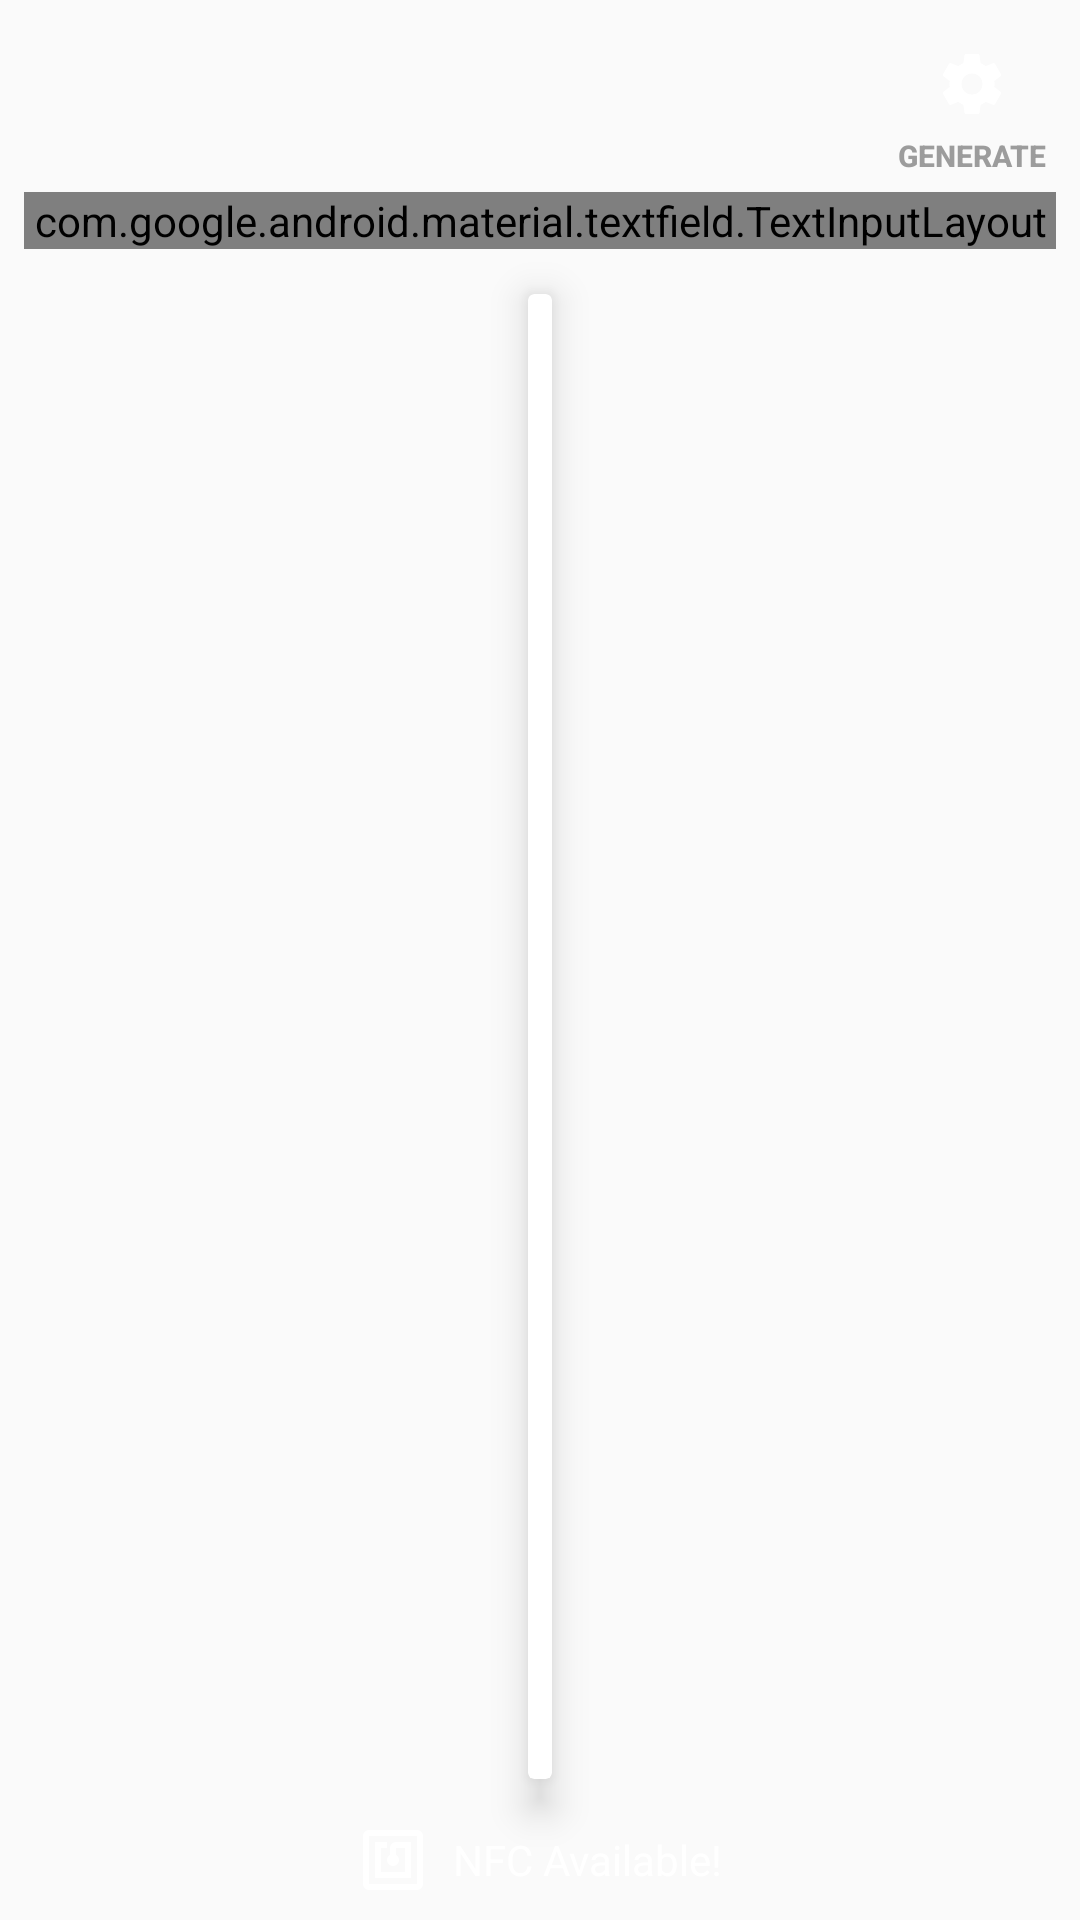

The Android layout XML behind this screen, and the referenced resources:
<!-- AndroidManifest.xml: application theme MyMaterialTheme -->
<!-- res/layout/fragment_receive.xml -->
<?xml version="1.0" encoding="utf-8"?>
<FrameLayout xmlns:android="http://schemas.android.com/apk/res/android"
    xmlns:app="http://schemas.android.com/apk/res-auto"
    xmlns:tools="http://schemas.android.com/tools"
    android:layout_width="match_parent"
    android:layout_height="match_parent">

    <EditText
        android:id="@+id/etDummy"
        android:layout_width="0dp"
        android:layout_height="0dp" />

    <LinearLayout
        android:layout_width="match_parent"
        android:layout_height="match_parent"
        android:layout_margin="8dp"
        android:orientation="vertical">

        <ProgressBar
            android:id="@+id/pbProgress"
            style="@style/Widget.AppCompat.ProgressBar.Horizontal"
            android:layout_width="match_parent"
            android:layout_height="wrap_content"
            android:layout_marginBottom="4dp"
            android:indeterminate="true"
            android:visibility="gone" />

        <LinearLayout
            android:layout_width="match_parent"
            android:layout_height="wrap_content"
            android:gravity="center">

            <TextView
                android:id="@+id/tvAddressLabel"
                style="@style/MoneroLabel.Heading"
                android:layout_width="wrap_content"
                android:layout_height="match_parent"
                android:layout_gravity="center"
                android:text="@string/generate_address_label"
                android:textColor="@color/moneroWhite" />

            <ImageButton
                android:id="@+id/bCopyAddress"
                android:layout_width="wrap_content"
                android:layout_height="wrap_content"
                android:layout_marginStart="8dp"
                android:background="?android:selectableItemBackground"
                android:clickable="false"
                android:src="@drawable/ic_content_nocopy_black_24dp"
                android:tint="@color/moneroWhite" />
        </LinearLayout>

        <LinearLayout
            android:layout_width="match_parent"
            android:layout_height="wrap_content"
            android:layout_marginTop="8dp"
            android:orientation="horizontal"
            android:weightSum="10">

            <TextView
                android:id="@+id/tvAddress"
                style="@style/MoneroText.Medium"
                android:layout_width="match_parent"
                android:layout_height="wrap_content"
                android:layout_gravity="center"
                android:layout_weight="10"
                android:textAlignment="center"
                android:textColor="@color/moneroWhite"
                tools:text="9wZnnNctRc7RaLya1rxykH21dUwfQpNGmVLjAvkvqe7nKT2Mw848AJNGMunW5xjoSZ5vCCU3uDnUoVqSSHxzRtQBE3f6crx" />

            <Button
                android:id="@+id/bSubaddress"
                style="@style/MoneroText.Button.Small"
                android:layout_width="56dp"
                android:layout_height="wrap_content"
                android:layout_gravity="center"
                android:layout_marginStart="8dp"
                android:layout_weight="0"
                android:background="?android:attr/selectableItemBackgroundBorderless"
                android:drawableTop="@drawable/ic_settings_orange_24dp"
                android:text="@string/send_generate_paymentid_hint"
                android:textColor="@color/moneroGray"
                android:visibility="visible" />

        </LinearLayout>

        <com.m2049r.sumowallet.widget.ExchangeView
            android:id="@+id/evAmount"
            android:layout_width="match_parent"
            android:layout_height="0dp"
            android:layout_marginTop="0dp"
            android:layout_marginBottom="0dp"
            android:visibility="invisible"
            android:orientation="vertical" />

        <android.support.design.widget.TextInputLayout
            android:id="@+id/etNotes"
            style="@style/Widget.MaterialComponents.TextInputLayout.FilledBox"
            android:layout_width="match_parent"
            android:layout_height="wrap_content">

            <android.support.design.widget.TextInputEditText
                style="@style/MoneroEdit"
                android:layout_width="match_parent"
                android:layout_height="wrap_content"
                android:visibility="invisible"
                android:hint=""
                android:imeOptions="actionDone"
                android:inputType="textMultiLine"
                android:textAlignment="textStart" />
        </android.support.design.widget.TextInputLayout>

        <RelativeLayout
            android:layout_width="match_parent"
            android:layout_height="match_parent">


            <android.support.v7.widget.CardView xmlns:card_view="http://schemas.android.com/apk/res-auto"
                android:layout_width="wrap_content"
                android:layout_height="match_parent"
                android:layout_above="@id/tvNfc"
                android:layout_alignParentTop="true"
                android:layout_centerHorizontal="true"
                android:layout_margin="15dp"
                android:clickable="true"
                android:focusable="true"
                android:foreground="?android:attr/selectableItemBackground"
                card_view:cardCornerRadius="2dp"
                card_view:cardElevation="8dp"
                card_view:contentPadding="4dp">

                <TextView
                    android:id="@+id/tvQrCode"
                    style="@style/MoneroFab"
                    android:layout_width="wrap_content"
                    android:layout_height="wrap_content"
                    android:layout_gravity="center"
                    android:drawableStart="@drawable/ic_info_outline_gray_24dp"
                    android:drawablePadding="4dp"
                    android:text="@string/label_receive_info_gen_qr_code"
                    android:textAlignment="center"
                    android:textSize="16sp"
                    android:visibility="gone" />

                <ImageView
                    android:id="@+id/qrCode"
                    android:layout_width="match_parent"
                    android:layout_height="match_parent"
                    android:adjustViewBounds="true"
                    android:background="#00000000" />
            </android.support.v7.widget.CardView>

            <TextView
                android:id="@+id/tvNfc"
                android:layout_width="wrap_content"
                android:layout_height="wrap_content"
                android:layout_alignParentBottom="true"
                android:layout_centerHorizontal="true"
                android:drawableStart="@drawable/ic_nfc_black_24dp"
                android:drawablePadding="8dp"
                android:gravity="center"
                android:text="@string/nfc_tag_tap"
                android:textColor="@color/moneroWhite"
                android:visibility="visible" />
        </RelativeLayout>
    </LinearLayout>

    <ImageView
        android:id="@+id/qrCodeFull"
        android:layout_width="match_parent"
        android:layout_height="match_parent"
        android:adjustViewBounds="true"
        android:background="#dd000000"
        android:visibility="gone" />
</FrameLayout>
<!-- resources referenced by this layout -->
<resources>
  <color name="moneroGray">#FD9B9B9B</color>
  <color name="moneroWhite">#ffffff</color>
  <!-- drawable ic_nfc_black_24dp (drawable) -->
  <vector xmlns:android="http://schemas.android.com/apk/res/android"
      android:width="24dp"
      android:height="24dp"
      android:viewportHeight="24.0"
      android:viewportWidth="24.0">
      <path
          android:fillColor="#FFFFFF"
          android:pathData="M20,2L4,2c-1.1,0 -2,0.9 -2,2v16c0,1.1 0.9,2 2,2h16c1.1,0 2,-0.9 2,-2L22,4c0,-1.1 -0.9,-2 -2,-2zM20,20L4,20L4,4h16v16zM18,6h-5c-1.1,0 -2,0.9 -2,2v2.28c-0.6,0.35 -1,0.98 -1,1.72 0,1.1 0.9,2 2,2s2,-0.9 2,-2c0,-0.74 -0.4,-1.38 -1,-1.72L13,8h3v8L8,16L8,8h2L10,6L6,6v12h12L18,6z" />
  </vector>
  <string name="generate_address_label">Public Address</string>
  <string name="label_receive_info_gen_qr_code">Touch for QR Code</string>
  <string name="nfc_tag_tap">NFC Available!</string>
  <string name="send_generate_paymentid_hint">Generate</string>
  <style name="MoneroEdit" parent="MoneroText">
          <item name="android:textColor">?colorPrimary</item>
          <item name="android:backgroundTint">@color/gradientCyan</item>
      </style>
  <style name="MoneroFab" parent="@android:style/TextAppearance.DeviceDefault.Medium">
          <item name="android:textSize">12sp</item>
          <item name="android:textColor">@color/moneroFab</item>
          <item name="android:textStyle">bold</item>
      </style>
  <style name="MoneroLabel.Heading">
          <item name="android:textSize">14sp</item>
          <item name="android:textColor">@color/moneroFab</item>
          <item name="android:textStyle">bold</item>
      </style>
  <style name="MoneroText.Button.Small">
          <item name="android:textSize">10sp</item>
      </style>
  <style name="MoneroText.Medium">
          <item name="android:textSize">12sp</item>
      </style>
  <style name="MyMaterialTheme" parent="Theme.AppCompat.Light">
          <item name="windowNoTitle">true</item>
          <item name="windowActionBar">false</item>
  
          <item name="colorPrimaryDark">@color/colorPrimaryDark</item>
          <item name="colorPrimary">@color/moneroText</item>
          <item name="colorAccent">@color/gradientCyan</item>
  
          <item name="android:spinnerItemStyle">@style/MoneroSpinnerItem</item>
          <item name="android:spinnerStyle">@style/MoneroSpinner</item>
      </style>
  <style name="MoneroText" parent="@android:style/TextAppearance.DeviceDefault.Medium">
          <item name="android:textColor">?colorPrimary</item>
          <item name="android:textColorHint">@color/moneroText</item>
      </style>
  <color name="gradientCyan">#5cb7ed</color>
  <color name="moneroFab">#00055200</color>
  <color name="colorPrimaryDark">#1D1557</color>
  <color name="moneroText">#FF616161</color>
  <style name="MoneroSpinnerItem" parent="android:Widget.TextView.SpinnerItem">
          <item name="android:textAppearance">@style/MoneroTextAppearanceSpinnerItem</item>
      </style>
  <style name="MoneroSpinner" parent="@style/Widget.AppCompat.Spinner">
          <item name="android:background">@drawable/backgound_spinner</item>
      </style>
  <style name="MoneroTextAppearanceSpinnerItem" parent="android:TextAppearance.Widget.TextView.SpinnerItem">
          <item name="android:textColor">@color/gradientBlue</item>
      </style>
  <!-- drawable backgound_spinner (drawable) -->
  <?xml version="1.0" encoding="utf-8"?>
  <shape xmlns:android="http://schemas.android.com/apk/res/android"
      android:shape="rectangle">
      <padding
          android:bottom="8dp"
          android:left="8dp"
          android:right="8dp"
          android:top="8dp" />
      <stroke
          android:width="2dp"
          android:color="@color/gradientBlue" />
  </shape>
  <color name="gradientBlue">#1628c9</color>
</resources>
